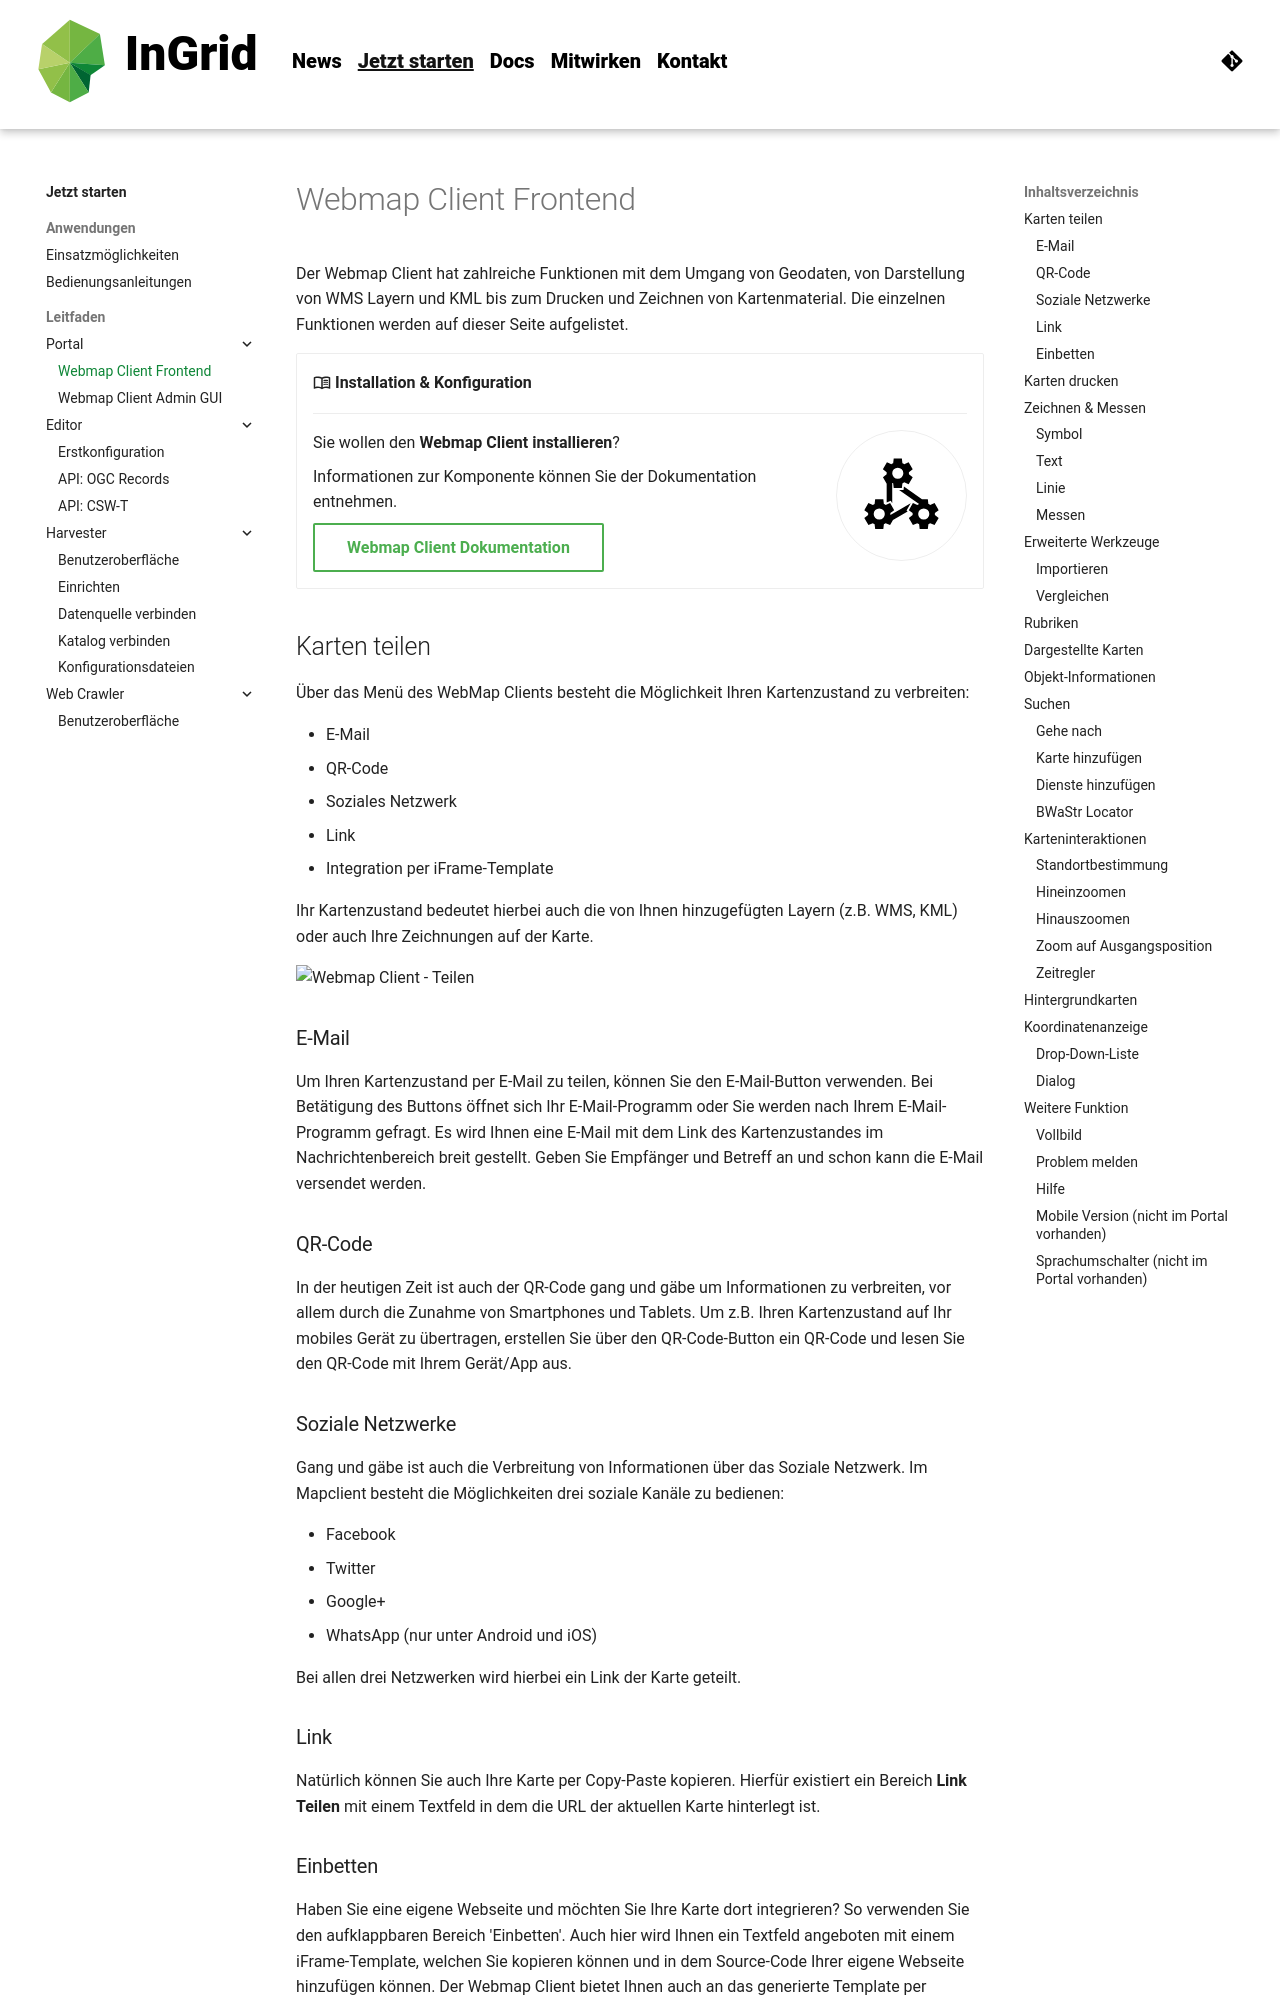

repository: informationgrid/ingrid-oss.eu · page: 8.5.0/guides/webmap-client-frontend/index.html · generator: mkdocs

---
title: Webmap Client Frontend
description: "InGrid: Indexieren, Recherchieren, Visualisieren, Teilen"
---
# Webmap Client Frontend

Der Webmap Client hat zahlreiche Funktionen mit dem Umgang von Geodaten, von Darstellung von WMS Layern und KML bis zum Drucken und Zeichnen von Kartenmaterial. Die einzelnen Funktionen werden auf dieser Seite aufgelistet.

<div class="grid cards" markdown>

-   :material-book-open-variant-outline: __Installation & Konfiguration__

    ---

    ![](../assets/pictogram/component_exchange.svg "Installation"){ class="grid-pictogram" }
    
    Sie wollen den **Webmap Client installieren**? 
    
    Informationen zur Komponente können Sie der Dokumentation entnehmen.

    [Webmap Client Dokumentation]({{ fix_url('components/webmap-client.md') }}){ .md-button }

</div>

## Karten teilen

Über das Menü des WebMap Clients besteht die Möglichkeit Ihren Kartenzustand zu verbreiten:

- E-Mail
- QR-Code
- Soziales Netzwerk
- Link
- Integration per iFrame-Template

Ihr Kartenzustand bedeutet hierbei auch die von Ihnen hinzugefügten Layern (z.B. WMS, KML) oder auch Ihre Zeichnungen auf der Karte.

![Webmap Client - Teilen](../assets/components/mapclient/frontend/mapclient_share.png "Webmap Client Teilen")

### E-Mail

Um Ihren Kartenzustand per E-Mail zu teilen, können Sie den E-Mail-Button verwenden.
Bei Betätigung des Buttons öffnet sich Ihr E-Mail-Programm oder Sie werden nach Ihrem E-Mail-Programm gefragt. Es wird Ihnen eine E-Mail mit dem Link des Kartenzustandes im Nachrichtenbereich breit gestellt. Geben Sie Empfänger und Betreff an und schon kann die E-Mail versendet werden.

### QR-Code

In der heutigen Zeit ist auch der QR-Code gang und gäbe um Informationen zu verbreiten, vor allem durch die Zunahme von Smartphones und Tablets. Um z.B. Ihren Kartenzustand auf Ihr mobiles Gerät zu übertragen, erstellen Sie über den QR-Code-Button ein QR-Code und lesen Sie den QR-Code mit Ihrem Gerät/App aus.

### Soziale Netzwerke

Gang und gäbe ist auch die Verbreitung von Informationen über das Soziale Netzwerk. Im Mapclient besteht die Möglichkeiten drei soziale Kanäle zu bedienen:

- Facebook
- Twitter
- Google+
- WhatsApp (nur unter Android und iOS)

Bei allen drei Netzwerken wird hierbei ein Link der Karte geteilt.

### Link

Natürlich können Sie auch Ihre Karte per Copy-Paste kopieren. Hierfür existiert ein Bereich **Link Teilen** mit einem Textfeld in dem die URL der aktuellen Karte hinterlegt ist.

### Einbetten

Haben Sie eine eigene Webseite und möchten Sie Ihre Karte dort integrieren? So verwenden Sie den aufklappbaren Bereich 'Einbetten'. Auch hier wird Ihnen ein Textfeld angeboten mit einem iFrame-Template, welchen Sie kopieren können und in dem Source-Code Ihrer eigene Webseite hinzufügen können. Der Webmap Client bietet Ihnen auch an das generierte Template per Vorschau anzeigen zu lassen. Klicken Sie hierfür einfach den Button 'Vorschau' im Bereich 'Einbetten' und führen weitere Änderungen (z.B. Größe des iFrames) durch.

![Webmap Client - Einbetten](../assets/components/mapclient/frontend/mapclient_share_preview.png "Webmap Client Einbetten")

Die URL Ihres Kartenzustandes wird dabei immer durch ein URL-Shortener verkürzt. Mehr Informationen finden Sie [hier]({{ fix_url('components/webmap-client.md/#url-shortener') }}).
